Labelled photos from "images", an image-classification folder in AITestingNL/zwerfafval2. The possible labels are: Amstel, Coca-Cola.

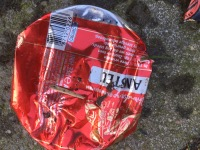
Label: Amstel

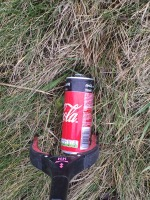
Label: Coca-Cola

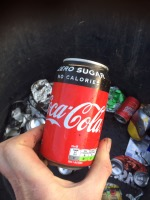
Label: Coca-Cola

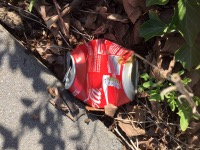
Label: Coca-Cola

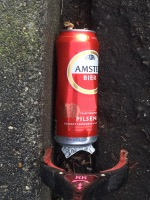
Label: Amstel

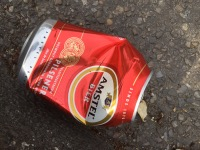
Label: Amstel
